Run: headless pygame with SDL's dummy video driver; simulated clock (each Clock.tick advances the game by its frame time, no real sleeping); random seed 0; keys injected as events and as key.get_pressed() state; mouse plan: one left click at the window centre at the start of phase 2, then a move to the lower-right quarter at the start of phase 3; restart key R tapped at the start of phases 3 and 4.
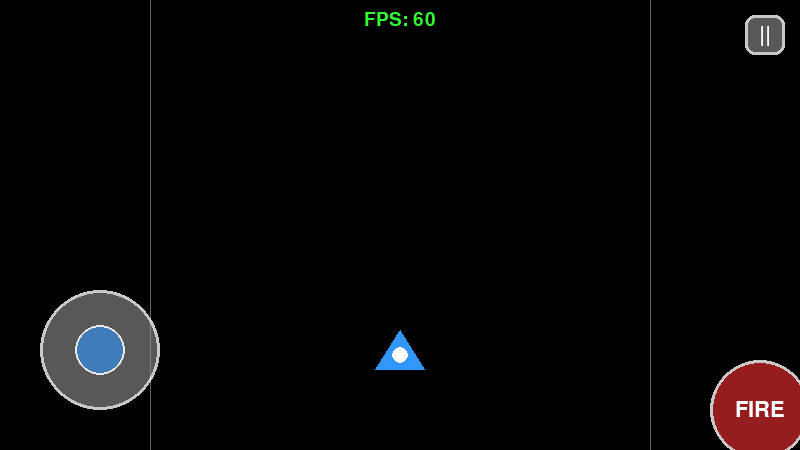
Frame 1 of 4 · flips 1–60 · no input
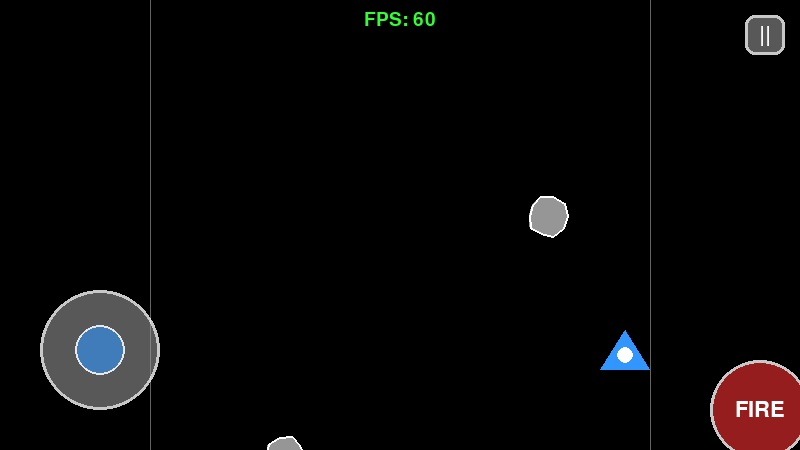
Frame 2 of 4 · flips 61–180 · clicked the window centre · tapped SPACE, RETURN · held RIGHT (→), D
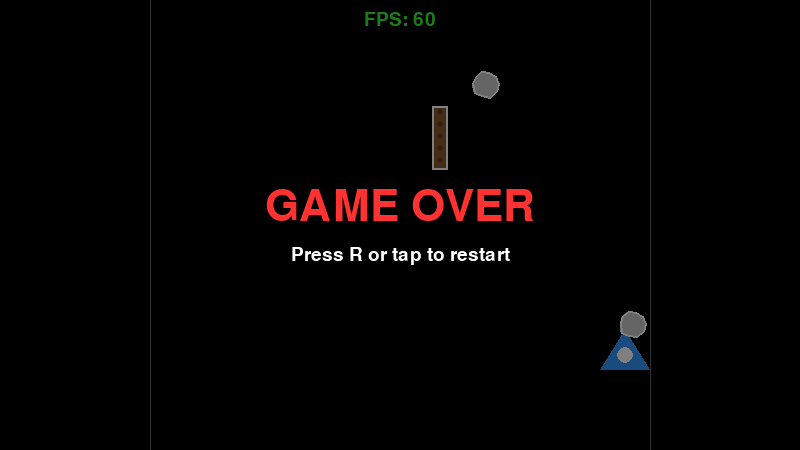
Frame 3 of 4 · flips 181–300 · moved the mouse to the lower-right quarter · tapped R · held DOWN (↓), S
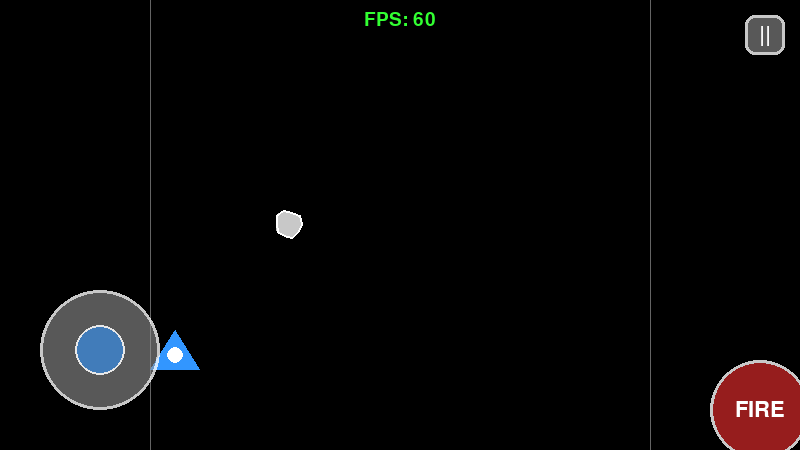
Frame 4 of 4 · flips 301–420 · tapped R · held LEFT (←), A, UP (↑), W

The pygame program that drew these frames:

"""
Space Shooter - A simple arcade-style space shooter game.

Controls:
    Keyboard:
        Left/Right Arrow Keys: Move ship
        Space: Shoot
        P or ESC: Pause game
        R: Restart after game over
        F: Toggle FPS display

    Touch/Mouse:
        Virtual joystick (left side): Move ship
        Fire button (right side): Shoot
        Pause button (top-right): Pause game
"""

import pygame
import sys
import random
import math

# Initialize Pygame
pygame.init()

# Game constants (16:9 landscape aspect ratio for mobile)
SCREEN_WIDTH = 800
SCREEN_HEIGHT = 450
FPS = 60

# Colors (RGB)
BLACK = (0, 0, 0)
WHITE = (255, 255, 255)
BLUE = (50, 150, 255)
GRAY = (150, 150, 150)
DARK_GRAY = (100, 100, 100)
LIGHT_GRAY = (200, 200, 200)
RED = (255, 50, 50)
YELLOW = (255, 255, 100)
BROWN = (139, 90, 43)
DARK_BROWN = (101, 67, 33)
GREEN = (50, 255, 50)

# Player settings
PLAYER_WIDTH = 50
PLAYER_HEIGHT = 40
PLAYER_SPEED = 7
PLAYER_HITBOX_MARGIN = 8

# Bullet settings
BULLET_WIDTH = 6
BULLET_HEIGHT = 15
BULLET_SPEED = 10
BULLET_COOLDOWN = 15

# Asteroid settings
ASTEROID_SIZES = {
    "small": {"size": 32, "health": 1, "color": LIGHT_GRAY},
    "medium": {"size": 48, "health": 2, "color": GRAY},
    "large": {"size": 64, "health": 3, "color": DARK_GRAY},
}
ASTEROID_SPEED = 4
ASTEROID_SPAWN_RATE = 60

# Slow obstacle settings
OBSTACLE_SPEED = 2
OBSTACLE_SPAWN_RATE = 180

# Barricade settings (rotated for landscape - now tall and thin)
BARRICADE_WIDTH = 16
BARRICADE_HEIGHT = 64

# Giant asteroid settings
GIANT_ASTEROID_SIZE = 100  # Slightly smaller for landscape view
GIANT_ASTEROID_HEALTH = 8

# Touch control settings
JOYSTICK_RADIUS = 60
JOYSTICK_KNOB_RADIUS = 25
JOYSTICK_DEAD_ZONE = 10
TOUCH_BUTTON_ALPHA = 150


# --- UI Classes ---

class VirtualJoystick:
    """A virtual joystick for touch/mouse control."""

    def __init__(self, center_x, center_y):
        self.center = pygame.math.Vector2(center_x, center_y)
        self.knob_pos = pygame.math.Vector2(center_x, center_y)
        self.active = False
        self.value_x = 0  # -1 to 1

    def update(self, mouse_pressed, mouse_pos):
        """Update joystick based on input."""
        mouse_vec = pygame.math.Vector2(mouse_pos)

        # Check if touch is within joystick area
        distance_to_center = self.center.distance_to(mouse_vec)

        if mouse_pressed:
            # Check if starting touch is near joystick
            if distance_to_center <= JOYSTICK_RADIUS * 1.5 or self.active:
                self.active = True

                # Calculate offset from center
                offset = mouse_vec - self.center

                # Clamp to joystick radius
                if offset.length() > JOYSTICK_RADIUS:
                    offset.scale_to_length(JOYSTICK_RADIUS)

                self.knob_pos = self.center + offset

                # Calculate normalized value (-1 to 1) with dead zone
                if abs(offset.x) > JOYSTICK_DEAD_ZONE:
                    self.value_x = offset.x / JOYSTICK_RADIUS
                else:
                    self.value_x = 0
        else:
            self.active = False
            self.knob_pos = self.center.copy()
            self.value_x = 0

    def draw(self, surface):
        """Draw the joystick."""
        # Outer ring (base)
        base_surface = pygame.Surface((JOYSTICK_RADIUS * 2 + 20, JOYSTICK_RADIUS * 2 + 20), pygame.SRCALPHA)
        pygame.draw.circle(
            base_surface,
            (*GRAY[:3], TOUCH_BUTTON_ALPHA),
            (JOYSTICK_RADIUS + 10, JOYSTICK_RADIUS + 10),
            JOYSTICK_RADIUS
        )
        pygame.draw.circle(
            base_surface,
            (*WHITE[:3], 200),
            (JOYSTICK_RADIUS + 10, JOYSTICK_RADIUS + 10),
            JOYSTICK_RADIUS,
            3
        )
        surface.blit(base_surface, (self.center.x - JOYSTICK_RADIUS - 10,
                                     self.center.y - JOYSTICK_RADIUS - 10))

        # Inner knob
        knob_alpha = TOUCH_BUTTON_ALPHA + 50 if self.active else TOUCH_BUTTON_ALPHA
        knob_surface = pygame.Surface((JOYSTICK_KNOB_RADIUS * 2 + 10, JOYSTICK_KNOB_RADIUS * 2 + 10), pygame.SRCALPHA)
        pygame.draw.circle(
            knob_surface,
            (*BLUE[:3], knob_alpha),
            (JOYSTICK_KNOB_RADIUS + 5, JOYSTICK_KNOB_RADIUS + 5),
            JOYSTICK_KNOB_RADIUS
        )
        pygame.draw.circle(
            knob_surface,
            (*WHITE[:3], 220),
            (JOYSTICK_KNOB_RADIUS + 5, JOYSTICK_KNOB_RADIUS + 5),
            JOYSTICK_KNOB_RADIUS,
            2
        )
        surface.blit(knob_surface, (self.knob_pos.x - JOYSTICK_KNOB_RADIUS - 5,
                                     self.knob_pos.y - JOYSTICK_KNOB_RADIUS - 5))

    @property
    def moving_left(self):
        return self.value_x < -0.3

    @property
    def moving_right(self):
        return self.value_x > 0.3


class TouchButton:
    """A touchable on-screen button."""

    def __init__(self, x, y, width, height, label, color=WHITE, radius=None):
        self.rect = pygame.Rect(x, y, width, height)
        self.label = label
        self.color = color
        self.pressed = False
        self.font = pygame.font.Font(None, 32)
        self.radius = radius  # For circular buttons

    def draw(self, surface):
        """Draw the button with transparency."""
        if self.radius:
            # Circular button
            btn_surface = pygame.Surface((self.radius * 2 + 10, self.radius * 2 + 10), pygame.SRCALPHA)
            alpha = TOUCH_BUTTON_ALPHA + 50 if self.pressed else TOUCH_BUTTON_ALPHA
            pygame.draw.circle(
                btn_surface,
                (*self.color[:3], alpha),
                (self.radius + 5, self.radius + 5),
                self.radius
            )
            pygame.draw.circle(
                btn_surface,
                (*WHITE[:3], 200),
                (self.radius + 5, self.radius + 5),
                self.radius,
                3
            )
            surface.blit(btn_surface, (self.rect.centerx - self.radius - 5,
                                        self.rect.centery - self.radius - 5))
        else:
            # Rectangular button
            button_surface = pygame.Surface((self.rect.width, self.rect.height), pygame.SRCALPHA)
            alpha = TOUCH_BUTTON_ALPHA + 50 if self.pressed else TOUCH_BUTTON_ALPHA
            pygame.draw.rect(button_surface, (*self.color[:3], alpha),
                           (0, 0, self.rect.width, self.rect.height), border_radius=10)
            pygame.draw.rect(button_surface, (*WHITE[:3], 200),
                           (0, 0, self.rect.width, self.rect.height), width=3, border_radius=10)
            surface.blit(button_surface, self.rect.topleft)

        # Label
        text = self.font.render(self.label, True, WHITE)
        text_rect = text.get_rect(center=self.rect.center)
        surface.blit(text, text_rect)

    def check_press(self, pos):
        """Check if position is within button."""
        if self.radius:
            # Circular hit detection
            center = pygame.math.Vector2(self.rect.center)
            return center.distance_to(pygame.math.Vector2(pos)) <= self.radius
        return self.rect.collidepoint(pos)


class TouchControls:
    """Manages all on-screen touch controls."""

    def __init__(self):
        # Virtual joystick (bottom-left)
        joystick_margin = 100
        self.joystick = VirtualJoystick(
            joystick_margin,
            SCREEN_HEIGHT - joystick_margin
        )

        # Fire button (bottom-right) - large circular button
        fire_radius = 50
        self.fire_btn = TouchButton(
            SCREEN_WIDTH - fire_radius - 40,
            SCREEN_HEIGHT - fire_radius - 40,
            fire_radius * 2, fire_radius * 2,
            "FIRE", RED, radius=fire_radius
        )

        # Pause button (top-right)
        pause_size = 40
        self.pause_btn = TouchButton(
            SCREEN_WIDTH - pause_size - 15, 15,
            pause_size, pause_size,
            "||", GRAY
        )

    def update(self, mouse_pressed, mouse_pos):
        """Update controls based on mouse/touch input."""
        self.joystick.update(mouse_pressed, mouse_pos)

        if mouse_pressed:
            self.fire_btn.pressed = self.fire_btn.check_press(mouse_pos)
        else:
            self.fire_btn.pressed = False

    def check_pause_tap(self, pos):
        """Check if pause button was tapped."""
        return self.pause_btn.check_press(pos)

    def draw(self, surface):
        """Draw all touch controls."""
        self.joystick.draw(surface)
        self.fire_btn.draw(surface)
        self.pause_btn.draw(surface)

    @property
    def moving_left(self):
        return self.joystick.moving_left

    @property
    def moving_right(self):
        return self.joystick.moving_right

    @property
    def firing(self):
        return self.fire_btn.pressed


class PauseMenu:
    """Pause menu overlay."""

    def __init__(self):
        self.font_large = pygame.font.Font(None, 64)
        self.font_medium = pygame.font.Font(None, 40)

        # Menu buttons
        btn_width = 200
        btn_height = 50
        btn_x = SCREEN_WIDTH // 2 - btn_width // 2
        center_y = SCREEN_HEIGHT // 2

        self.resume_btn = TouchButton(
            btn_x, center_y - 30,
            btn_width, btn_height,
            "RESUME", GREEN
        )
        self.resume_btn.font = self.font_medium

        self.quit_btn = TouchButton(
            btn_x, center_y + 40,
            btn_width, btn_height,
            "QUIT", RED
        )
        self.quit_btn.font = self.font_medium

    def draw(self, surface):
        """Draw the pause menu."""
        overlay = pygame.Surface((SCREEN_WIDTH, SCREEN_HEIGHT), pygame.SRCALPHA)
        overlay.fill((0, 0, 0, 180))
        surface.blit(overlay, (0, 0))

        title = self.font_large.render("PAUSED", True, WHITE)
        surface.blit(title, (SCREEN_WIDTH // 2 - title.get_width() // 2,
                            SCREEN_HEIGHT // 2 - 100))

        self.resume_btn.draw(surface)
        self.quit_btn.draw(surface)

    def handle_click(self, pos):
        """Handle click on menu. Returns 'resume', 'quit', or None."""
        if self.resume_btn.check_press(pos):
            return 'resume'
        elif self.quit_btn.check_press(pos):
            return 'quit'
        return None


# --- Sprite Classes ---

class Player(pygame.sprite.Sprite):
    """Player ship sprite."""

    def __init__(self):
        super().__init__()
        self.image = pygame.Surface((PLAYER_WIDTH, PLAYER_HEIGHT), pygame.SRCALPHA)
        self._draw_ship()
        self.rect = self.image.get_rect()
        self.rect.centerx = SCREEN_WIDTH // 2
        self.rect.bottom = SCREEN_HEIGHT - 80  # Above the controls
        self.hitbox = self.rect.inflate(-PLAYER_HITBOX_MARGIN * 2, -PLAYER_HITBOX_MARGIN * 2)
        self.shoot_cooldown = 0

    def _draw_ship(self):
        """Draw the ship onto the sprite's surface."""
        points = [
            (PLAYER_WIDTH // 2, 0),
            (0, PLAYER_HEIGHT),
            (PLAYER_WIDTH, PLAYER_HEIGHT)
        ]
        pygame.draw.polygon(self.image, BLUE, points)
        pygame.draw.circle(self.image, WHITE, (PLAYER_WIDTH // 2, PLAYER_HEIGHT // 2 + 5), 8)

    def update(self, keys, touch_left=False, touch_right=False):
        """Update player position based on keyboard and touch input."""
        if keys[pygame.K_LEFT] or touch_left:
            self.rect.x -= PLAYER_SPEED
        if keys[pygame.K_RIGHT] or touch_right:
            self.rect.x += PLAYER_SPEED

        # Keep within bounds (leave room for UI on sides)
        play_area = pygame.Rect(150, 0, SCREEN_WIDTH - 300, SCREEN_HEIGHT)
        self.rect.clamp_ip(play_area)
        self.hitbox.center = self.rect.center

        if self.shoot_cooldown > 0:
            self.shoot_cooldown -= 1

    def can_shoot(self):
        return self.shoot_cooldown <= 0

    def shoot(self):
        self.shoot_cooldown = BULLET_COOLDOWN
        return Bullet(self.rect.centerx, self.rect.top)


class Bullet(pygame.sprite.Sprite):
    """Bullet sprite."""

    def __init__(self, x, y):
        super().__init__()
        self.image = pygame.Surface((BULLET_WIDTH, BULLET_HEIGHT))
        self.image.fill(YELLOW)
        self.rect = self.image.get_rect(centerx=x, bottom=y)

    def update(self):
        self.rect.y -= BULLET_SPEED
        if self.rect.bottom < 0:
            self.kill()


class Asteroid(pygame.sprite.Sprite):
    """Regular asteroid sprite (small, medium, large)."""

    def __init__(self, size_type=None):
        super().__init__()

        if size_type is None:
            size_type = random.choices(
                ["small", "medium", "large"],
                weights=[50, 35, 15],
                k=1
            )[0]

        size_data = ASTEROID_SIZES[size_type]
        self.size = size_data["size"]
        self.health = size_data["health"]
        self.max_health = size_data["health"]
        self.color = size_data["color"]
        self.speed = ASTEROID_SPEED

        self.base_image = self._create_asteroid_surface()
        self.image = self.base_image.copy()
        self.rect = self.image.get_rect()
        # Spawn in the play area (avoiding UI zones)
        self.rect.x = random.randint(150, SCREEN_WIDTH - 150 - self.size)
        self.rect.bottom = 0

    def _create_asteroid_surface(self):
        """Pre-render asteroid shape to a surface."""
        surface = pygame.Surface((self.size, self.size), pygame.SRCALPHA)
        center = self.size // 2
        radius = self.size // 2 - 2

        points = []
        num_points = 10
        for i in range(num_points):
            angle = i * (360 / num_points)
            point_radius = radius - random.randint(0, radius // 5)
            px = center + point_radius * pygame.math.Vector2(1, 0).rotate(angle).x
            py = center + point_radius * pygame.math.Vector2(1, 0).rotate(angle).y
            points.append((px, py))

        pygame.draw.polygon(surface, self.color, points)
        pygame.draw.polygon(surface, WHITE, points, 2)
        return surface

    def _add_damage_cracks(self):
        """Add crack effects based on damage taken."""
        self.image = self.base_image.copy()
        damage = self.max_health - self.health
        center = self.size // 2
        radius = self.size // 2 - 2

        for _ in range(damage):
            crack_start = (center + random.randint(-radius//2, radius//2),
                          center + random.randint(-radius//2, radius//2))
            crack_end = (center + random.randint(-radius//2, radius//2),
                        center + random.randint(-radius//2, radius//2))
            pygame.draw.line(self.image, BLACK, crack_start, crack_end, 2)

    def take_damage(self):
        """Take one point of damage. Returns True if destroyed."""
        self.health -= 1
        if self.health <= 0:
            self.kill()
            return True
        self._add_damage_cracks()
        return False

    def update(self):
        self.rect.y += self.speed
        if self.rect.top > SCREEN_HEIGHT:
            self.kill()


class Barricade(pygame.sprite.Sprite):
    """Indestructible wall obstacle."""

    def __init__(self):
        super().__init__()
        self.image = pygame.Surface((BARRICADE_WIDTH, BARRICADE_HEIGHT))
        self._draw_barricade()
        self.rect = self.image.get_rect()
        self.rect.x = random.randint(150, SCREEN_WIDTH - 150 - BARRICADE_WIDTH)
        self.rect.bottom = 0
        self.indestructible = True

    def _draw_barricade(self):
        """Pre-render barricade."""
        self.image.fill(BROWN)
        for ry in range(6, BARRICADE_HEIGHT - 6, 12):
            pygame.draw.circle(self.image, DARK_BROWN, (BARRICADE_WIDTH // 2, ry), 3)
        pygame.draw.rect(self.image, WHITE, (0, 0, BARRICADE_WIDTH, BARRICADE_HEIGHT), 2)

    def update(self):
        self.rect.y += OBSTACLE_SPEED
        if self.rect.top > SCREEN_HEIGHT:
            self.kill()


class GiantAsteroid(pygame.sprite.Sprite):
    """Large slow-moving asteroid."""

    def __init__(self):
        super().__init__()
        self.size = GIANT_ASTEROID_SIZE
        self.health = GIANT_ASTEROID_HEALTH
        self.max_health = GIANT_ASTEROID_HEALTH
        self.indestructible = False

        self.base_image = self._create_surface()
        self.image = self.base_image.copy()
        self.rect = self.image.get_rect()
        self.rect.x = random.randint(150, SCREEN_WIDTH - 150 - self.size)
        self.rect.bottom = 0

    def _create_surface(self):
        """Pre-render giant asteroid."""
        surface = pygame.Surface((self.size, self.size), pygame.SRCALPHA)
        center = self.size // 2
        radius = self.size // 2 - 4

        points = []
        for i in range(12):
            angle = i * (360 / 12)
            point_radius = radius - random.randint(0, radius // 6)
            px = center + point_radius * pygame.math.Vector2(1, 0).rotate(angle).x
            py = center + point_radius * pygame.math.Vector2(1, 0).rotate(angle).y
            points.append((px, py))

        pygame.draw.polygon(surface, DARK_GRAY, points)
        pygame.draw.polygon(surface, WHITE, points, 3)

        for _ in range(3):
            cx = center + random.randint(-radius//2, radius//2)
            cy = center + random.randint(-radius//2, radius//2)
            cr = random.randint(6, 12)
            pygame.draw.circle(surface, GRAY, (cx, cy), cr)
            pygame.draw.circle(surface, DARK_GRAY, (cx, cy), cr, 2)

        return surface

    def _add_damage_cracks(self):
        """Add crack effects based on damage taken."""
        self.image = self.base_image.copy()
        damage = self.max_health - self.health
        center = self.size // 2
        radius = self.size // 2 - 4

        for _ in range(min(damage, 6)):
            crack_start = (center + random.randint(-radius//2, radius//2),
                          center + random.randint(-radius//2, radius//2))
            crack_end = (center + random.randint(-radius//2, radius//2),
                        center + random.randint(-radius//2, radius//2))
            pygame.draw.line(self.image, BLACK, crack_start, crack_end, 3)

    def take_damage(self):
        """Take one point of damage. Returns True if destroyed."""
        self.health -= 1
        if self.health <= 0:
            self.kill()
            return True
        self._add_damage_cracks()
        return False

    def update(self):
        self.rect.y += OBSTACLE_SPEED
        if self.rect.top > SCREEN_HEIGHT:
            self.kill()


# --- Game Class ---

class Game:
    """Main game class managing all state and logic."""

    def __init__(self):
        self.screen = pygame.display.set_mode((SCREEN_WIDTH, SCREEN_HEIGHT))
        pygame.display.set_caption("Space Shooter")
        self.clock = pygame.time.Clock()
        self.font = pygame.font.Font(None, 28)
        self.font_large = pygame.font.Font(None, 64)
        self.show_fps = True

        self.touch_controls = TouchControls()
        self.pause_menu = PauseMenu()

        self.reset()

    def reset(self):
        """Reset game state for a new game."""
        self.all_sprites = pygame.sprite.Group()
        self.bullets = pygame.sprite.Group()
        self.asteroids = pygame.sprite.Group()
        self.obstacles = pygame.sprite.Group()

        self.player = Player()
        self.all_sprites.add(self.player)

        self.asteroid_timer = 0
        self.obstacle_timer = 0

        self.game_over = False
        self.paused = False

    def spawn_asteroid(self):
        """Spawn a new asteroid."""
        asteroid = Asteroid()
        self.asteroids.add(asteroid)
        self.all_sprites.add(asteroid)

    def spawn_obstacle(self):
        """Spawn a barricade or giant asteroid."""
        if random.random() < 0.5:
            obstacle = Barricade()
        else:
            obstacle = GiantAsteroid()
        self.obstacles.add(obstacle)
        self.all_sprites.add(obstacle)

    def handle_collisions(self):
        """Handle all collision detection."""
        hits = pygame.sprite.groupcollide(self.bullets, self.asteroids, True, False)
        for bullet, hit_asteroids in hits.items():
            for asteroid in hit_asteroids:
                asteroid.take_damage()

        for bullet in self.bullets:
            hit_obstacles = pygame.sprite.spritecollide(bullet, self.obstacles, False)
            for obstacle in hit_obstacles:
                bullet.kill()
                if hasattr(obstacle, 'take_damage'):
                    obstacle.take_damage()

        if pygame.sprite.spritecollide(self.player, self.asteroids, False,
                                        collided=lambda p, a: p.hitbox.colliderect(a.rect)):
            self.game_over = True

        if pygame.sprite.spritecollide(self.player, self.obstacles, False,
                                        collided=lambda p, o: p.hitbox.colliderect(o.rect)):
            self.game_over = True

    def toggle_pause(self):
        """Toggle pause state."""
        if not self.game_over:
            self.paused = not self.paused

    def update(self):
        """Update game state."""
        if self.game_over or self.paused:
            return

        keys = pygame.key.get_pressed()

        mouse_pressed = pygame.mouse.get_pressed()[0]
        mouse_pos = pygame.mouse.get_pos()
        self.touch_controls.update(mouse_pressed, mouse_pos)

        self.player.update(
            keys,
            touch_left=self.touch_controls.moving_left,
            touch_right=self.touch_controls.moving_right
        )

        shooting = keys[pygame.K_SPACE] or self.touch_controls.firing
        if shooting and self.player.can_shoot():
            bullet = self.player.shoot()
            self.bullets.add(bullet)
            self.all_sprites.add(bullet)

        self.bullets.update()
        self.asteroids.update()
        self.obstacles.update()

        self.asteroid_timer += 1
        if self.asteroid_timer >= ASTEROID_SPAWN_RATE:
            self.spawn_asteroid()
            self.asteroid_timer = 0

        self.obstacle_timer += 1
        if self.obstacle_timer >= OBSTACLE_SPAWN_RATE:
            self.spawn_obstacle()
            self.obstacle_timer = 0

        self.handle_collisions()

    def draw(self):
        """Draw everything to the screen."""
        self.screen.fill(BLACK)

        # Draw play area boundary (subtle)
        pygame.draw.line(self.screen, DARK_GRAY, (150, 0), (150, SCREEN_HEIGHT), 1)
        pygame.draw.line(self.screen, DARK_GRAY, (SCREEN_WIDTH - 150, 0),
                        (SCREEN_WIDTH - 150, SCREEN_HEIGHT), 1)

        self.all_sprites.draw(self.screen)

        if not self.game_over:
            self.touch_controls.draw(self.screen)

        if self.show_fps:
            fps = int(self.clock.get_fps())
            color = GREEN if fps >= 55 else YELLOW if fps >= 30 else RED
            fps_text = self.font.render(f"FPS: {fps}", True, color)
            self.screen.blit(fps_text, (SCREEN_WIDTH // 2 - fps_text.get_width() // 2, 10))

        if self.paused:
            self.pause_menu.draw(self.screen)

        if self.game_over:
            overlay = pygame.Surface((SCREEN_WIDTH, SCREEN_HEIGHT), pygame.SRCALPHA)
            overlay.fill((0, 0, 0, 128))
            self.screen.blit(overlay, (0, 0))

            text = self.font_large.render("GAME OVER", True, RED)
            self.screen.blit(text, (SCREEN_WIDTH // 2 - text.get_width() // 2,
                                    SCREEN_HEIGHT // 2 - 40))

            restart_text = self.font.render("Press R or tap to restart", True, WHITE)
            self.screen.blit(restart_text, (SCREEN_WIDTH // 2 - restart_text.get_width() // 2,
                                            SCREEN_HEIGHT // 2 + 20))

        pygame.display.flip()

    def run(self):
        """Main game loop."""
        running = True
        while running:
            for event in pygame.event.get():
                if event.type == pygame.QUIT:
                    running = False

                elif event.type == pygame.KEYDOWN:
                    if event.key == pygame.K_ESCAPE or event.key == pygame.K_p:
                        if self.paused:
                            self.paused = False
                        elif not self.game_over:
                            self.toggle_pause()
                    elif event.key == pygame.K_r and self.game_over:
                        self.reset()
                    elif event.key == pygame.K_f:
                        self.show_fps = not self.show_fps

                elif event.type == pygame.MOUSEBUTTONDOWN:
                    pos = event.pos

                    if self.paused:
                        action = self.pause_menu.handle_click(pos)
                        if action == 'resume':
                            self.paused = False
                        elif action == 'quit':
                            running = False

                    elif self.game_over:
                        self.reset()

                    elif self.touch_controls.check_pause_tap(pos):
                        self.toggle_pause()

            self.update()
            self.draw()
            self.clock.tick(FPS)

        pygame.quit()
        sys.exit()


def main():
    """Entry point."""
    game = Game()
    game.run()


if __name__ == "__main__":
    main()
